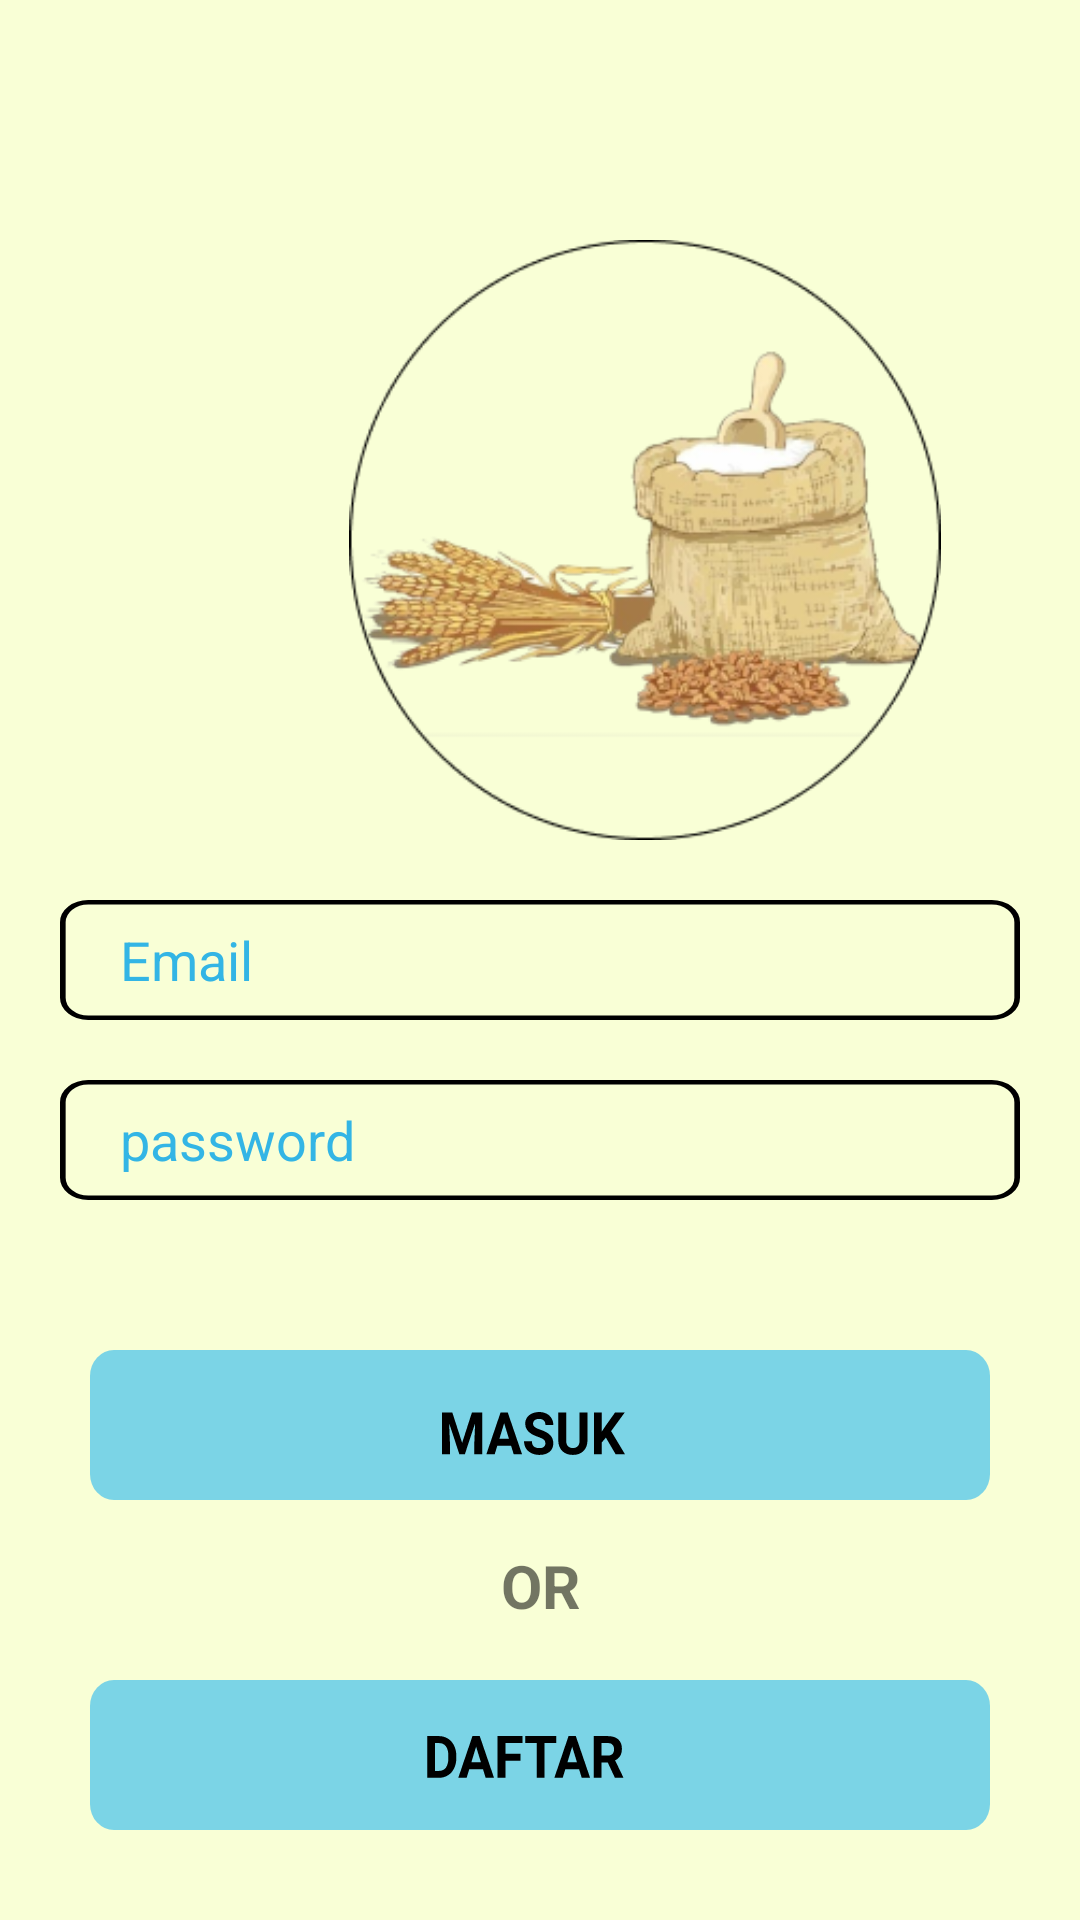

Android layout source for this screen:
<!-- AndroidManifest.xml: application theme AppTheme -->
<!-- res/layout/layout_login.xml -->
<?xml version="1.0" encoding="utf-8"?>
<LinearLayout xmlns:android="http://schemas.android.com/apk/res/android"
    android:orientation="vertical"
    android:layout_width="match_parent"
    android:background="@color/warnaBagrond"
    android:layout_height="match_parent">

    <ImageView
        android:layout_width="200dp"
        android:layout_height="200dp"
        android:src="@drawable/logolingkaran"
        android:layout_marginTop="80dp"
        android:layout_marginLeft="115dp">

    </ImageView>

    <LinearLayout
        android:layout_marginTop="@dimen/size_20dp"
        android:layout_width="match_parent"
        android:layout_marginRight="@dimen/size_20dp"
        android:layout_marginLeft="@dimen/size_20dp"
        android:background="@drawable/ic_form"
        android:layout_height="wrap_content">

        <EditText
            android:id="@+id/input_text_email_login"
            android:layout_marginLeft="@dimen/size_20dp"
            android:layout_width="match_parent"
            android:textColorHint="@android:color/holo_blue_light"
            android:textColor="@android:color/black"
            android:hint="Email"
            android:inputType="textEmailAddress"
            android:background="@null"
            android:layout_height="@dimen/size_40dp">
        </EditText>
    </LinearLayout>
    <LinearLayout
        android:layout_marginTop="@dimen/size_20dp"
        android:layout_width="match_parent"
        android:layout_marginRight="@dimen/size_20dp"
        android:layout_marginLeft="@dimen/size_20dp"
        android:background="@drawable/ic_form"
        android:layout_height="wrap_content">

        <EditText
            android:id="@+id/input_text_password_login"
            android:layout_marginLeft="@dimen/size_20dp"
            android:layout_width="match_parent"
            android:hint="password"
            android:inputType="textPassword"
            android:background="@null"
            android:textColorHint="@android:color/holo_blue_light"
            android:textColor="@android:color/black"
            android:layout_height="@dimen/size_40dp">
        </EditText>
    </LinearLayout>



    <Button
        android:id="@+id/btn_masuk_layout_login"
        android:layout_width="300dp"
        android:layout_height="50dp"
        android:layout_gravity="center"
        android:layout_marginTop="50dp"
        android:background="@drawable/ic_masuk">
    </Button>

    <TextView
        android:layout_width="match_parent"
        android:layout_height="30dp"
        android:layout_marginTop="15dp"
        android:textStyle="bold"
        android:textAlignment="center"
        android:textSize="@dimen/size_20dp"
        android:textAllCaps="true"
        android:text="OR"
        android:layout_gravity="center">

    </TextView>
    <Button
        android:id="@+id/btn_daftar_layout_login"
        android:layout_width="300dp"
        android:layout_height="50dp"
        android:layout_gravity="center"
        android:layout_marginTop="15dp"
        android:background="@drawable/ic_daftar">
    </Button>



</LinearLayout>
<!-- resources referenced by this layout -->
<resources>
  <color name="warnaBagrond">#F9FFD6</color>
  <dimen name="size_20dp">20dp</dimen>
  <dimen name="size_40dp">40dp</dimen>
  <!-- drawable ic_daftar (drawable) -->
  <vector xmlns:android="http://schemas.android.com/apk/res/android"
      android:width="302dp"
      android:height="46dp"
      android:viewportWidth="302"
      android:viewportHeight="46">
    <path
        android:pathData="M8,0L294,0A8,8 0,0 1,302 8L302,38A8,8 0,0 1,294 46L8,46A8,8 0,0 1,0 38L0,8A8,8 0,0 1,8 0z"
        android:fillColor="#0CAFF4"
        android:fillAlpha="0.53"/>
    <path
        android:pathData="M113.143,30V17.203H117.08C118.205,17.203 119.21,17.458 120.095,17.968C120.985,18.472 121.68,19.192 122.178,20.13C122.676,21.062 122.925,22.122 122.925,23.312V23.9C122.925,25.09 122.679,26.147 122.187,27.073C121.7,27.999 121.012,28.717 120.121,29.227C119.23,29.736 118.226,29.994 117.106,30H113.143ZM115.779,19.339V27.882H117.054C118.085,27.882 118.873,27.545 119.418,26.871C119.963,26.197 120.241,25.233 120.253,23.979V23.303C120.253,22.002 119.983,21.018 119.444,20.35C118.905,19.676 118.117,19.339 117.08,19.339H115.779ZM131.881,27.363H127.258L126.379,30H123.575L128.339,17.203H130.782L135.572,30H132.769L131.881,27.363ZM127.97,25.228H131.169L129.561,20.438L127.97,25.228ZM144.467,24.771H139.404V30H136.768V17.203H145.1V19.339H139.404V22.644H144.467V24.771ZM156.438,19.339H152.518V30H149.881V19.339H146.014V17.203H156.438V19.339ZM164.119,27.363H159.496L158.617,30H155.813L160.577,17.203H163.021L167.811,30H165.007L164.119,27.363ZM160.208,25.228H163.407L161.799,20.438L160.208,25.228ZM173.743,25.315H171.643V30H169.006V17.203H173.761C175.272,17.203 176.438,17.54 177.259,18.214C178.079,18.888 178.489,19.84 178.489,21.07C178.489,21.943 178.299,22.673 177.918,23.259C177.543,23.839 176.972,24.302 176.204,24.647L178.973,29.877V30H176.143L173.743,25.315ZM171.643,23.18H173.77C174.432,23.18 174.944,23.013 175.308,22.679C175.671,22.339 175.853,21.873 175.853,21.281C175.853,20.678 175.68,20.203 175.334,19.857C174.994,19.512 174.47,19.339 173.761,19.339H171.643V23.18Z"
        android:fillColor="#000000"/>
  </vector>
  <!-- drawable ic_form (drawable) -->
  <vector xmlns:android="http://schemas.android.com/apk/res/android"
      android:width="170dp"
      android:height="27dp"
      android:viewportWidth="170"
      android:viewportHeight="27">
    <path
        android:strokeWidth="1"
        android:pathData="M0.5,5C0.5,2.515 2.515,0.5 5,0.5H165C167.485,0.5 169.5,2.515 169.5,5V22C169.5,24.485 167.485,26.5 165,26.5H5C2.515,26.5 0.5,24.485 0.5,22V5Z"
        android:fillColor="#00000000"
        android:strokeColor="#000000"/>
  </vector>
  <!-- drawable ic_masuk: vector/xml drawable (drawable, 2465 chars, omitted) -->
  <!-- drawable logolingkaran: png bitmap (drawable, 60545 bytes) -->
  <style name="AppTheme" parent="Theme.AppCompat.Light.NoActionBar">
          
          <item name="colorPrimary">@color/warnafull</item>
          <item name="colorPrimaryDark">@color/warnafull</item>
          <item name="colorAccent">@color/colorAccent</item>
      </style>
  <color name="warnafull">#0CAFF4</color>
  <color name="colorAccent">#D81B60</color>
</resources>
